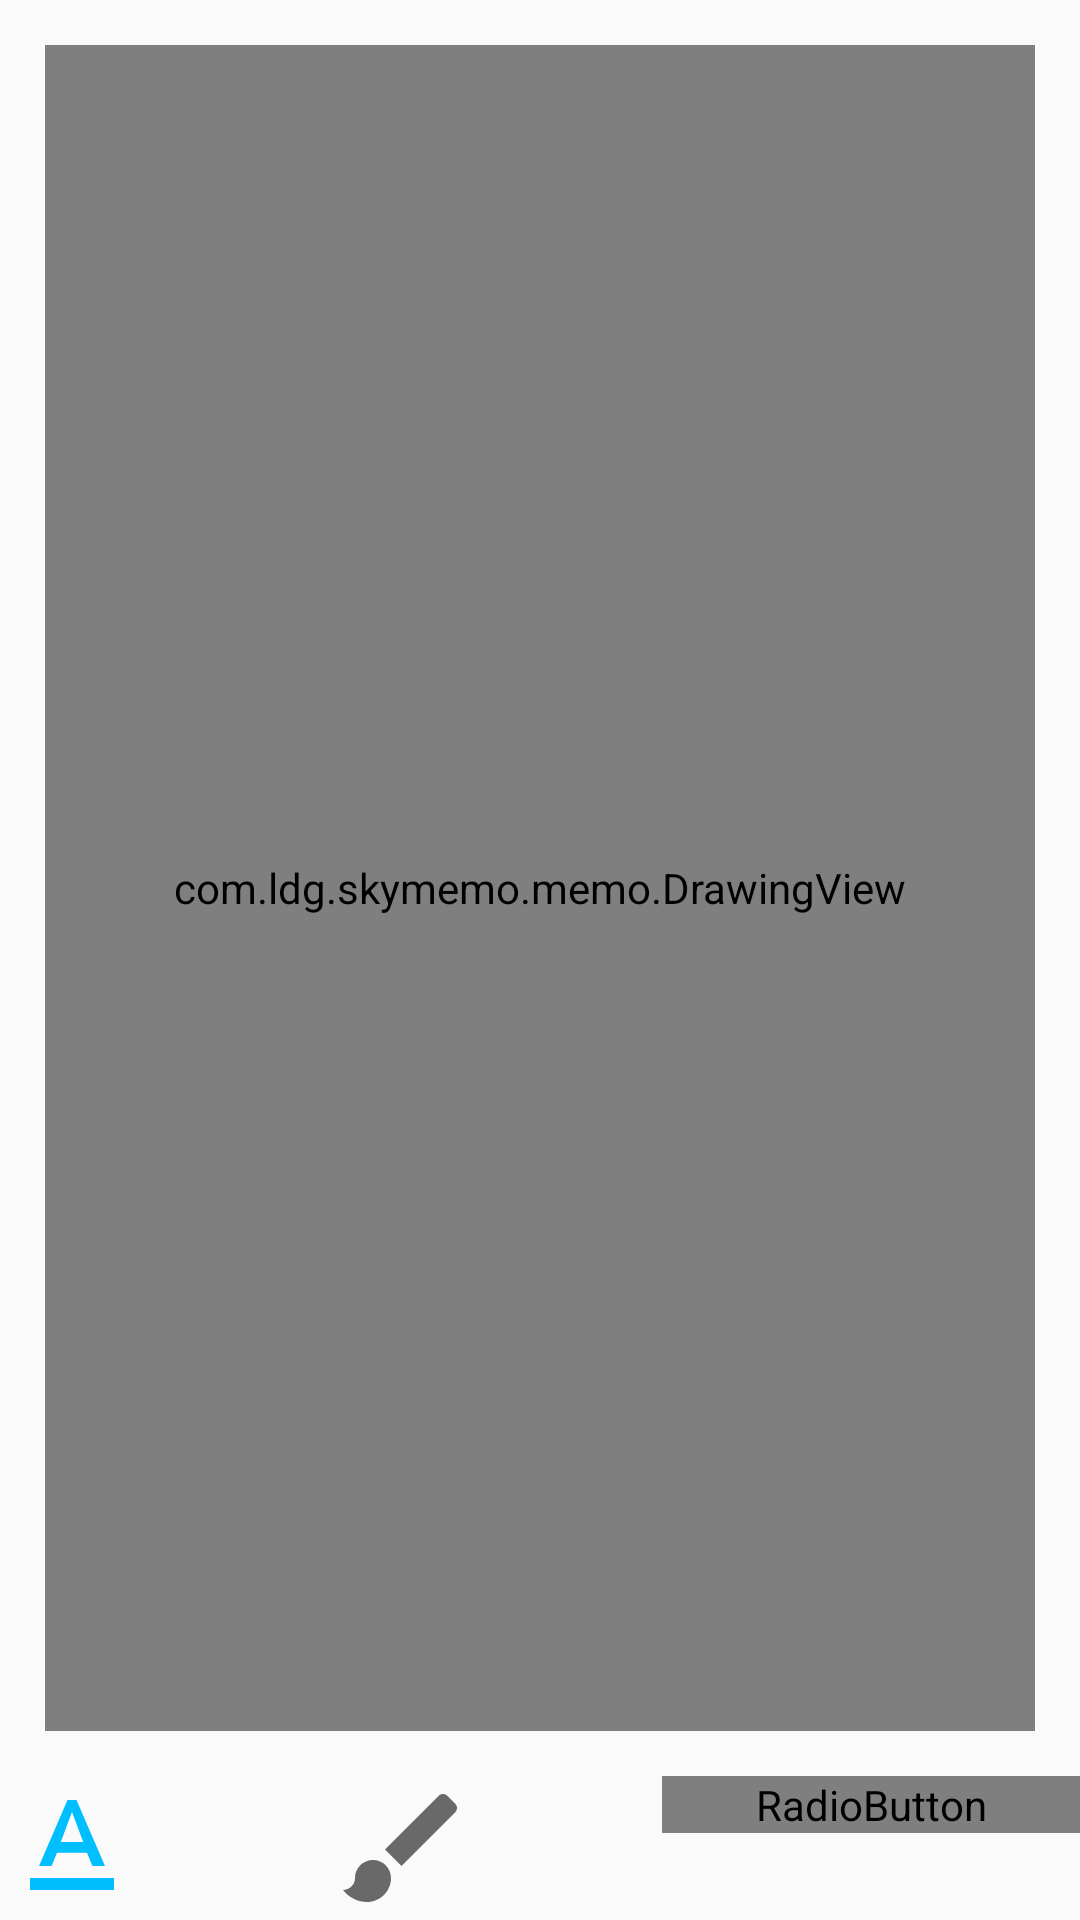

Android layout source for this screen:
<!-- AndroidManifest.xml: application theme Theme.Design.Light.NoActionBar -->
<!-- res/layout/fragment_memo_handle.xml -->
<?xml version="1.0" encoding="utf-8"?>
<layout xmlns:app="http://schemas.android.com/apk/res-auto"
    xmlns:tools="http://schemas.android.com/tools"
    xmlns:android="http://schemas.android.com/apk/res/android"
    xmlns:bind="http://schemas.android.com/apk/res/android">

    <data>
        <variable
            name="memoHandleViewModel"
            type="com.ldg.skymemo.memo.HandleViewModel" />
    </data>


            <androidx.constraintlayout.widget.ConstraintLayout
                android:layout_width="match_parent"
                android:layout_height="match_parent">

                <EditText
                    android:id="@+id/memoEditText"
                    android:layout_width="0dp"
                    android:layout_height="wrap_content"
                    android:layout_margin="15dp"
                    android:background="@null"
                    android:ems="20"
                    android:maxLines="30"
                    android:inputType="text"
                    app:layout_constraintEnd_toEndOf="parent"
                    app:layout_constraintStart_toStartOf="parent"
                    app:layout_constraintTop_toTopOf="parent" />

                <com.ldg.skymemo.memo.DrawingView
                    android:id="@+id/drawView"
                    android:layout_width="0dp"
                    android:layout_height="0dp"
                    android:layout_margin="15dp"
                    app:layout_constraintBottom_toTopOf="@+id/radioGroup"
                    app:layout_constraintEnd_toEndOf="parent"
                    app:layout_constraintStart_toStartOf="parent"
                    app:layout_constraintTop_toTopOf="parent"/>


                <RadioGroup
                    android:id="@+id/radioGroup"
                    android:layout_width="0dp"
                    android:layout_height="wrap_content"
                    android:orientation="horizontal"
                    android:weightSum="3"
                    app:layout_constraintBottom_toBottomOf="parent"
                    app:layout_constraintEnd_toEndOf="parent"
                    app:layout_constraintStart_toStartOf="parent">

                    <RadioButton
                        android:id="@+id/writeRadioButton"
                        android:layout_width="wrap_content"
                        android:layout_height="wrap_content"
                        android:layout_weight="1"
                        android:button="@drawable/type_selector"
                        android:checked="true"
                        android:drawablePadding="0dp" />

                    <RadioButton
                        android:id="@+id/drawRadioButton"
                        android:layout_width="wrap_content"
                        android:layout_height="wrap_content"
                        android:layout_weight="1"
                        android:button="@drawable/draw_selector" />

                    <RadioButton
                        android:id="@+id/pictureRadioButton"
                        android:layout_width="wrap_content"
                        android:layout_height="wrap_content"
                        android:layout_weight="1"
                        android:button="@drawable/photo_selector"
                        />
                </RadioGroup>

                <androidx.constraintlayout.widget.Group
                    android:id="@+id/drawingGroup"
                    android:layout_width="wrap_content"
                    android:layout_height="wrap_content"
                    android:visibility="gone"
                    app:constraint_referenced_ids="undoDrawImageView" />


                <ImageView
                    android:id="@+id/undoDrawImageView"
                    android:layout_width="wrap_content"
                    android:layout_height="wrap_content"
                    android:src="@drawable/ic_baseline_undo_24"
                    app:layout_constraintEnd_toEndOf="parent"
                    app:layout_constraintTop_toTopOf="parent" />

                <androidx.recyclerview.widget.RecyclerView
                    android:id="@+id/pictureRecycler"
                    android:layout_width="wrap_content"
                    android:layout_height="wrap_content"
                    android:layout_marginStart="10dp"
                    android:layout_marginBottom="10dp"
                    app:layout_constraintBottom_toTopOf="@+id/radioGroup"
                    app:layout_constraintStart_toStartOf="parent"
                    tools:itemCount="4"
                    tools:listitem="@layout/item_handle_image" />


                <androidx.constraintlayout.widget.Group
                    android:id="@+id/pictureSelectGroup"
                    android:layout_width="wrap_content"
                    android:layout_height="wrap_content"
                    android:visibility="gone"
                    app:constraint_referenced_ids="chooseCamImageView,chooseAlbumImageView" />

                <ImageView
                    android:id="@+id/chooseCamImageView"
                    android:layout_width="wrap_content"
                    android:layout_height="wrap_content"
                    android:layout_marginEnd="15dp"
                    app:layout_constraintBottom_toTopOf="@+id/radioGroup"
                    app:layout_constraintEnd_toStartOf="@+id/chooseAlbumImageView"
                    app:srcCompat="@drawable/ic_baseline_camera_alt_24" />

                <ImageView
                    android:id="@+id/chooseAlbumImageView"
                    android:layout_width="wrap_content"
                    android:layout_height="wrap_content"
                    android:layout_marginEnd="65dp"
                    app:layout_constraintBottom_toTopOf="@+id/radioGroup"
                    app:layout_constraintEnd_toEndOf="parent"
                    app:srcCompat="@drawable/ic_baseline_insert_photo_24" />


            </androidx.constraintlayout.widget.ConstraintLayout>
</layout>
<!-- res/layout/item_handle_image.xml (included above) -->
<?xml version="1.0" encoding="utf-8"?>
<layout xmlns:android="http://schemas.android.com/apk/res/android"
    xmlns:app="http://schemas.android.com/apk/res-auto"
    xmlns:tools="http://schemas.android.com/tools">

    <data>

    </data>

    <androidx.constraintlayout.widget.ConstraintLayout
        android:id="@+id/handleImageContainer"
        android:layout_width="100dp"
        android:layout_height="100dp">

        <ImageView
            android:id="@+id/deletePictureImageVIew"
            android:layout_width="30dp"
            android:layout_height="30dp"
            android:src="@drawable/ic_baseline_cancel_48"
            app:layout_constraintEnd_toEndOf="@+id/itemPicture"
            app:layout_constraintTop_toTopOf="@+id/itemPicture" />


            <ImageView
                android:id="@+id/itemPicture"
                android:layout_width="match_parent"
                android:layout_height="match_parent"
                android:layout_marginStart="10dp"
                android:layout_marginTop="10dp"
                android:layout_marginEnd="10dp"
                android:layout_marginBottom="10dp"
                android:scaleType="centerCrop"
                tools:src="@tools:sample/avatars"
                 />


    </androidx.constraintlayout.widget.ConstraintLayout>

</layout>
<!-- resources referenced by this layout -->
<resources>
  <!-- drawable draw_selector (drawable) -->
  <?xml version="1.0" encoding="utf-8"?>
  <selector xmlns:android="http://schemas.android.com/apk/res/android">
          <item android:state_checked="true"
              android:drawable="@drawable/ic_baseline_brush_24_selected"
              />
      <item android:state_selected="false"
          android:drawable="@drawable/ic_baseline_brush_24"
          />
  </selector>
  <!-- drawable photo_selector (drawable) -->
  <?xml version="1.0" encoding="utf-8"?>
  <selector xmlns:android="http://schemas.android.com/apk/res/android">
          <item android:state_checked="true"
              android:drawable="@drawable/ic_baseline_insert_photo_24_selected"
              />
      <item android:state_checked="false"
          android:drawable="@drawable/ic_baseline_insert_photo_24"
          />
  </selector>
  <!-- drawable type_selector (drawable) -->
  <?xml version="1.0" encoding="utf-8"?>
  <selector xmlns:android="http://schemas.android.com/apk/res/android">
          <item android:state_checked="true"
              android:drawable="@drawable/ic_baseline_text_format_24_selected"
              />
      <item android:state_checked="false"
          android:drawable="@drawable/ic_baseline_text_format_24"
          />
  </selector>
  <!-- drawable ic_baseline_brush_24_selected (drawable) -->
  <vector android:height="48dp" android:tint="@color/sky"
      android:viewportHeight="24" android:viewportWidth="24"
      android:width="48dp" xmlns:android="http://schemas.android.com/apk/res/android">
      <path android:fillColor="@android:color/white" android:pathData="M7,14c-1.66,0 -3,1.34 -3,3 0,1.31 -1.16,2 -2,2 0.92,1.22 2.49,2 4,2 2.21,0 4,-1.79 4,-4 0,-1.66 -1.34,-3 -3,-3zM20.71,4.63l-1.34,-1.34c-0.39,-0.39 -1.02,-0.39 -1.41,0L9,12.25 11.75,15l8.96,-8.96c0.39,-0.39 0.39,-1.02 0,-1.41z"/>
  </vector>
  <!-- drawable ic_baseline_brush_24 (drawable) -->
  <vector android:height="48dp" android:tint="#696969"
      android:viewportHeight="24" android:viewportWidth="24"
      android:width="48dp" xmlns:android="http://schemas.android.com/apk/res/android">
      <path android:fillColor="@android:color/white" android:pathData="M7,14c-1.66,0 -3,1.34 -3,3 0,1.31 -1.16,2 -2,2 0.92,1.22 2.49,2 4,2 2.21,0 4,-1.79 4,-4 0,-1.66 -1.34,-3 -3,-3zM20.71,4.63l-1.34,-1.34c-0.39,-0.39 -1.02,-0.39 -1.41,0L9,12.25 11.75,15l8.96,-8.96c0.39,-0.39 0.39,-1.02 0,-1.41z"/>
  </vector>
  <!-- drawable ic_baseline_insert_photo_24_selected (drawable) -->
  <vector android:height="48dp" android:tint="@color/sky"
      android:viewportHeight="24" android:viewportWidth="24"
      android:width="48dp" xmlns:android="http://schemas.android.com/apk/res/android">
      <path android:fillColor="@android:color/white" android:pathData="M21,19V5c0,-1.1 -0.9,-2 -2,-2H5c-1.1,0 -2,0.9 -2,2v14c0,1.1 0.9,2 2,2h14c1.1,0 2,-0.9 2,-2zM8.5,13.5l2.5,3.01L14.5,12l4.5,6H5l3.5,-4.5z"/>
  </vector>
  <!-- drawable ic_baseline_text_format_24_selected (drawable) -->
  <vector xmlns:android="http://schemas.android.com/apk/res/android"
      android:width="48dp"
      android:height="48dp"
      android:viewportWidth="24"
      android:viewportHeight="24"
      android:tint="@color/sky">
    <path
        android:fillColor="@android:color/white"
        android:pathData="M5,17v2h14v-2L5,17zM9.5,12.8h5l0.9,2.2h2.1L12.75,4h-1.5L6.5,15h2.1l0.9,-2.2zM12,5.98L13.87,11h-3.74L12,5.98z"/>
  </vector>
  <!-- drawable ic_baseline_text_format_24 (drawable) -->
  <vector android:height="48dp" android:tint="#696969"
      android:viewportHeight="24" android:viewportWidth="24"
      android:width="48dp" xmlns:android="http://schemas.android.com/apk/res/android">
      <path android:fillColor="@android:color/white" android:pathData="M5,17v2h14v-2L5,17zM9.5,12.8h5l0.9,2.2h2.1L12.75,4h-1.5L6.5,15h2.1l0.9,-2.2zM12,5.98L13.87,11h-3.74L12,5.98z"/>
  </vector>
  <color name="sky">#00bfff</color>
</resources>
